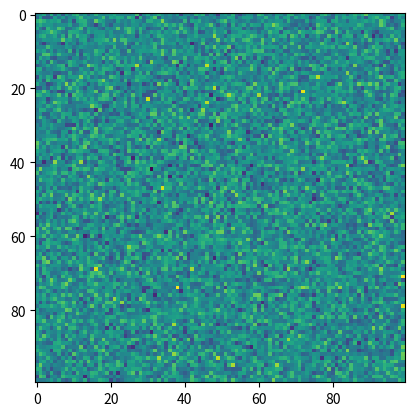

Reproduce this figure in Python. (Note: this script raises an exception after producing the figure.)
%matplotlib inline

import numpy as np
import scipy as sp
import matplotlib.pyplot as plt

Image = np.random.randn(100,100)
plt.imshow(Image)

[slice(None, None, st) for st in 3]

n = 5  # neighborhood size

wr = int(l/2)
h, w, d = face1.shape
s = face1.strides

tmp = np.lib.stride_tricks.as_strided(face1, strides=s[:2] + s,
                                      shape=(h - n + 1, w - n + 1, n, n, d))


l = 3001
shap = Depth.shape[:-1] + (Depth.shape[-1] - l + 1, l)
strid = Depth.strides + (Depth.strides[-1],)
Strided_Depth = np.lib.stride_tricks.as_strided(Depth, shape=shap, strides=strid)
Strided_Depth.shape
wind = int(l/2)
Time_reduced = Time[wind:-wind]
print(len(Time_reduced) ==  len(Strided_Depth))

loc = 2000
print(np.sum(Strided_Depth[loc,:]!=Depth[loc:loc+l]) == 0 and Strided_Depth[loc-wind,wind]==Depth[loc])
Smooth_Depth = np.mean(Strided_Depth, axis=1)